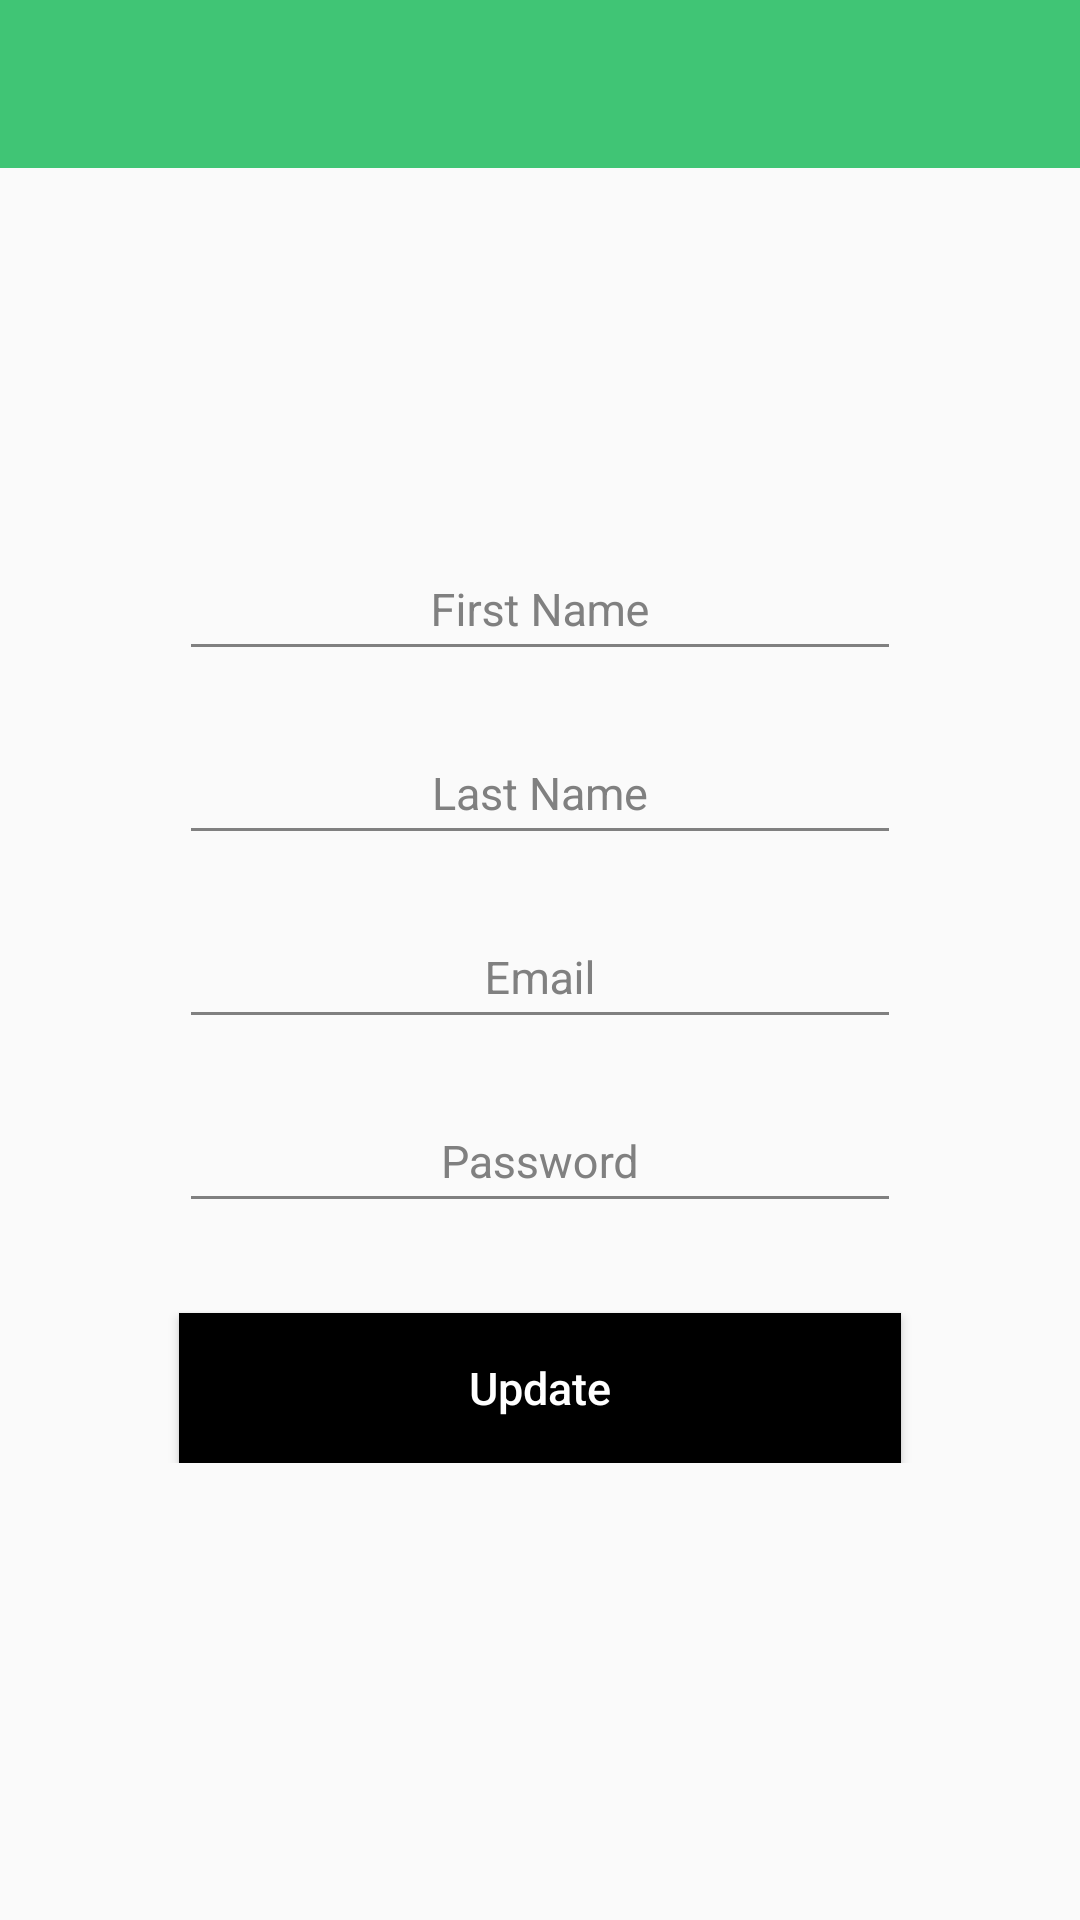

Here is an Android app screen rendered from its layout file. Give the layout XML and the strings, colors and styles it references.
<!-- AndroidManifest.xml: application theme AppTheme -->
<!-- res/layout/activity_settings.xml -->
<?xml version="1.0" encoding="utf-8"?>
<androidx.coordinatorlayout.widget.CoordinatorLayout xmlns:android="http://schemas.android.com/apk/res/android"
    xmlns:app="http://schemas.android.com/apk/res-auto"
    xmlns:tools="http://schemas.android.com/tools"
    android:layout_width="match_parent"
    android:layout_height="match_parent"
    tools:context=".activities.SettingsActivity">

  <com.google.android.material.appbar.AppBarLayout
      android:layout_width="match_parent"
      android:layout_height="wrap_content"
      android:background="@color/colorAccent"
      android:fitsSystemWindows="true"
      app:elevation="0dip"
      app:theme="@style/ThemeOverlay.AppCompat.Dark.ActionBar">

    <androidx.appcompat.widget.Toolbar
        android:id="@+id/toolbar"
        android:layout_width="match_parent"
        android:layout_height="wrap_content"
        app:titleTextColor="@color/colorPrimary" />
  </com.google.android.material.appbar.AppBarLayout>

  <androidx.constraintlayout.widget.ConstraintLayout
      android:layout_width="match_parent"
      android:layout_height="match_parent"
      android:focusable="true"
      android:focusableInTouchMode="true">

    <ScrollView
        android:layout_width="match_parent"
        android:layout_height="wrap_content"
        android:layout_marginStart="8dp"
        android:layout_marginTop="8dp"
        android:layout_marginEnd="8dp"
        android:layout_marginBottom="8dp"
        app:layout_constraintBottom_toBottomOf="parent"
        app:layout_constraintEnd_toEndOf="parent"
        app:layout_constraintStart_toStartOf="parent"
        app:layout_constraintTop_toTopOf="parent">

      <androidx.constraintlayout.widget.ConstraintLayout
          android:layout_width="match_parent"
          android:layout_height="match_parent"
          android:focusable="true"
          android:focusableInTouchMode="true">


        <com.google.android.material.textfield.TextInputLayout
            android:id="@+id/layout_first_name"
            android:layout_width="0dp"
            app:layout_constraintWidth_percent="0.7"
            android:layout_height="wrap_content"
            app:layout_constraintStart_toStartOf="parent"
            app:layout_constraintEnd_toEndOf="parent"
            android:layout_marginTop="20dp"
            android:textColorHint="#808080"
            app:layout_constraintTop_toTopOf="parent"
            >

          <EditText
              android:id="@+id/firstName"
              android:layout_width="match_parent"
              android:layout_height="wrap_content"
              android:hint="First Name"
              android:gravity="center"
              android:padding="10dp"
              android:textColor="#000000"
              android:textColorHint="#808080"
              android:backgroundTint="#808080"
              android:textSize="15sp"
              />
        </com.google.android.material.textfield.TextInputLayout>


        <com.google.android.material.textfield.TextInputLayout
            android:id="@+id/layout_last_name"
            android:layout_width="0dp"
            app:layout_constraintWidth_percent="0.7"
            android:layout_height="wrap_content"
            app:layout_constraintStart_toStartOf="parent"
            app:layout_constraintEnd_toEndOf="parent"
            android:layout_marginTop="10dp"
            android:textColorHint="#808080"
            app:layout_constraintTop_toBottomOf="@+id/layout_first_name"
            >

          <EditText
              android:id="@+id/lastName"
              android:layout_width="match_parent"
              android:layout_height="wrap_content"
              android:hint="Last Name"
              android:gravity="center"
              android:padding="10dp"
              android:textColor="#000000"
              android:textColorHint="#808080"
              android:backgroundTint="#808080"
              android:textSize="15sp"
              />
        </com.google.android.material.textfield.TextInputLayout>


        <com.google.android.material.textfield.TextInputLayout
            android:id="@+id/layout_email"
            android:layout_width="0dp"
            app:layout_constraintWidth_percent="0.7"
            android:layout_height="wrap_content"
            app:layout_constraintStart_toStartOf="parent"
            app:layout_constraintEnd_toEndOf="parent"
            android:layout_marginTop="10dp"
            android:textColorHint="#808080"
            app:layout_constraintTop_toBottomOf="@+id/layout_last_name"
            >

          <EditText
              android:id="@+id/email"
              android:layout_width="match_parent"
              android:layout_height="wrap_content"
              android:hint="Email"
              android:gravity="center"
              android:padding="10dp"
              android:textColor="#000000"
              android:textColorHint="#808080"
              android:backgroundTint="#808080"
              android:textSize="15sp"
              android:inputType="textEmailAddress"
              />
        </com.google.android.material.textfield.TextInputLayout>


        <com.google.android.material.textfield.TextInputLayout
            android:id="@+id/layout_password"
            android:layout_width="0dp"
            app:layout_constraintWidth_percent="0.7"
            android:layout_height="wrap_content"
            app:layout_constraintStart_toStartOf="parent"
            app:layout_constraintEnd_toEndOf="parent"
            android:layout_marginTop="10dp"
            android:textColorHint="#808080"
            app:layout_constraintTop_toBottomOf="@+id/layout_email"
            >

          <EditText
              android:id="@+id/password"
              android:layout_width="match_parent"
              android:layout_height="wrap_content"
              android:hint="Password"
              android:gravity="center"
              android:padding="10dp"
              android:textColor="#000000"
              android:textColorHint="#808080"
              android:backgroundTint="#808080"
              android:textSize="15sp"
              android:inputType="textPassword"
              />
        </com.google.android.material.textfield.TextInputLayout>

        <Button
            android:id="@+id/btnSignup"
            android:layout_width="0dp"
            android:layout_height="50dp"
            app:layout_constraintTop_toBottomOf="@+id/layout_password"
            app:layout_constraintStart_toStartOf="parent"
            app:layout_constraintEnd_toEndOf="parent"
            android:text="Update"
            android:textColor="#FFFFFF"
            android:textSize="15sp"
            android:background="@color/colorAccent2"
            android:textAllCaps="false"
            android:layout_marginTop="30dp"
            app:layout_constraintWidth_percent="0.7"
            style="?android:attr/borderlessButtonStyle"
            android:elevation="2dp"
            />

      </androidx.constraintlayout.widget.ConstraintLayout>

    </ScrollView>

  </androidx.constraintlayout.widget.ConstraintLayout>

</androidx.coordinatorlayout.widget.CoordinatorLayout>
<!-- resources referenced by this layout -->
<resources>
  <color name="colorAccent">#40c575</color>
  <color name="colorAccent2">#000000</color>
  <color name="colorPrimary">#FFFFFF</color>
  <style name="AppTheme" parent="Theme.AppCompat.Light.NoActionBar">
      
      <item name="colorPrimary">@color/colorPrimary</item>
      <item name="colorPrimaryDark">@color/colorPrimaryDark</item>
      <item name="colorAccent">@color/colorAccent</item>
    </style>
  <color name="colorPrimaryDark">#000000</color>
</resources>
